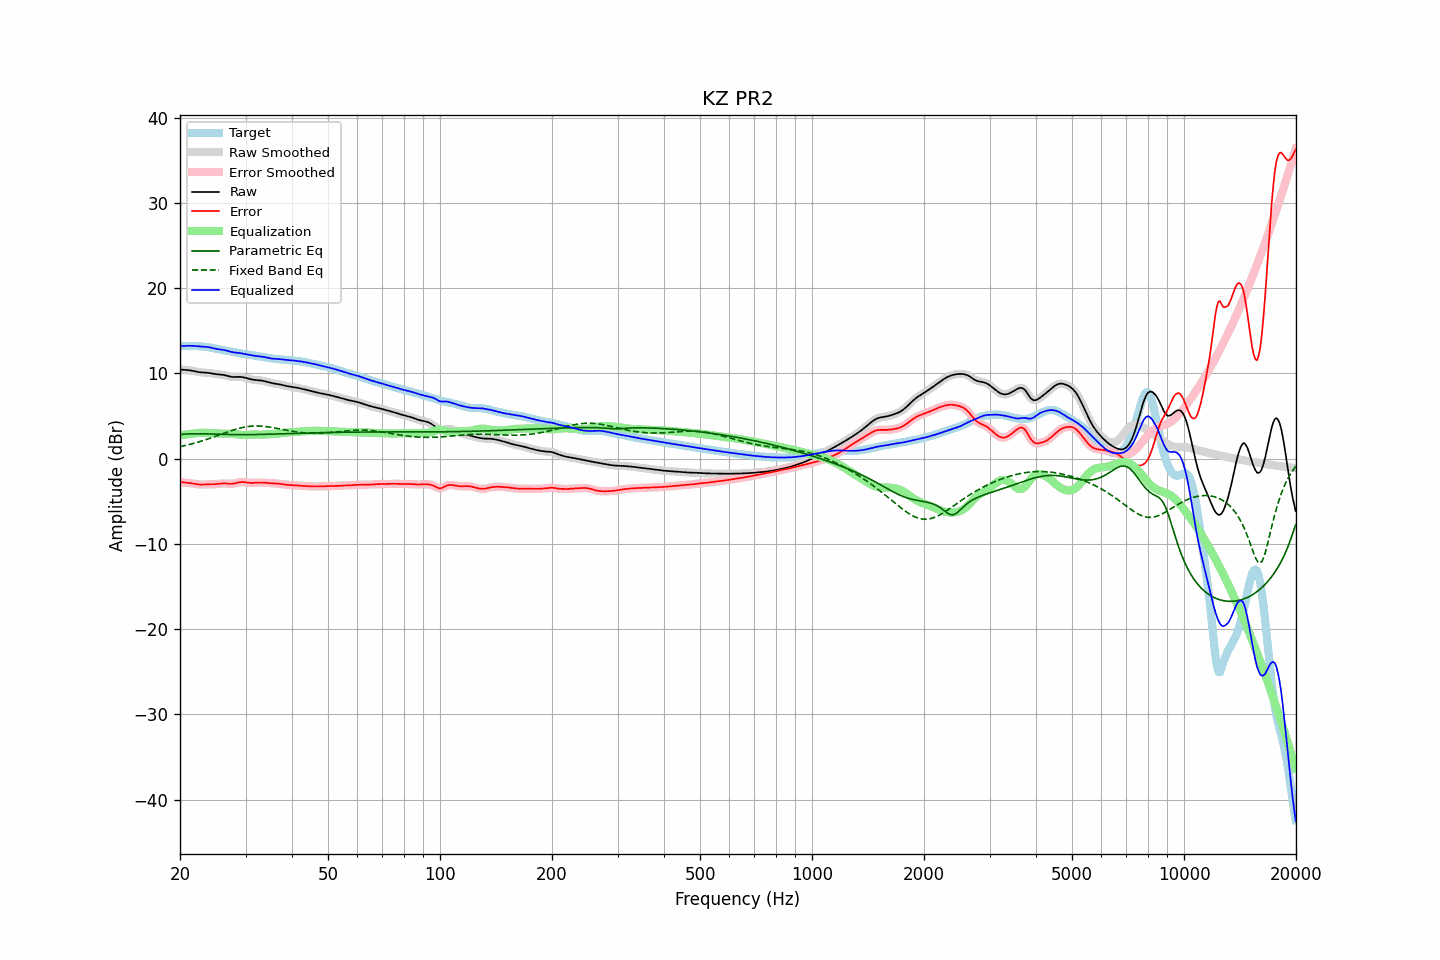

The table this chart was drawn from, first rows:
frequency, raw, error, smoothed, error_smoothed, equalization, parametric_eq, fixed_band_eq, equalized_raw, equalized_smoothed, target
20.00, 10.46, -2.74, 10.46, -2.75, 2.73, 2.83, 1.40, 13.20, 13.20, 13.21
20.20, 10.45, -2.77, 10.45, -2.77, 2.76, 2.85, 1.44, 13.21, 13.21, 13.21
20.40, 10.43, -2.79, 10.44, -2.78, 2.78, 2.86, 1.49, 13.22, 13.22, 13.22
20.61, 10.42, -2.80, 10.42, -2.80, 2.81, 2.88, 1.53, 13.23, 13.23, 13.23
20.81, 10.41, -2.82, 10.41, -2.82, 2.83, 2.89, 1.57, 13.24, 13.24, 13.23
21.02, 10.39, -2.84, 10.39, -2.84, 2.86, 2.90, 1.62, 13.25, 13.25, 13.23
21.23, 10.37, -2.86, 10.37, -2.86, 2.88, 2.91, 1.67, 13.25, 13.25, 13.23
21.44, 10.34, -2.89, 10.34, -2.89, 2.90, 2.92, 1.72, 13.24, 13.24, 13.23
21.66, 10.30, -2.93, 10.30, -2.93, 2.93, 2.92, 1.77, 13.23, 13.23, 13.23
21.87, 10.26, -2.96, 10.26, -2.96, 2.96, 2.92, 1.82, 13.22, 13.22, 13.22
22.09, 10.21, -3.00, 10.21, -3.00, 2.99, 2.93, 1.87, 13.20, 13.20, 13.21
22.31, 10.18, -3.02, 10.18, -3.02, 3.01, 2.93, 1.93, 13.19, 13.19, 13.20
22.54, 10.15, -3.04, 10.15, -3.04, 3.03, 2.93, 1.98, 13.17, 13.17, 13.19
22.76, 10.12, -3.05, 10.12, -3.05, 3.03, 2.92, 2.04, 13.16, 13.16, 13.17
22.99, 10.11, -3.04, 10.11, -3.04, 3.04, 2.92, 2.10, 13.15, 13.15, 13.15
23.22, 10.10, -3.03, 10.10, -3.03, 3.03, 2.92, 2.16, 13.13, 13.13, 13.13
23.45, 10.09, -3.02, 10.09, -3.02, 3.03, 2.91, 2.22, 13.12, 13.12, 13.11
23.69, 10.07, -3.01, 10.07, -3.01, 3.02, 2.91, 2.28, 13.10, 13.10, 13.08
23.92, 10.05, -3.00, 10.05, -3.00, 3.02, 2.90, 2.35, 13.07, 13.07, 13.06
24.16, 10.02, -3.00, 10.02, -3.00, 3.01, 2.89, 2.41, 13.03, 13.03, 13.03
24.40, 9.99, -3.00, 9.99, -3.00, 3.00, 2.89, 2.48, 12.99, 12.99, 12.99
24.65, 9.95, -3.00, 9.96, -3.00, 2.99, 2.88, 2.54, 12.94, 12.95, 12.96
24.89, 9.92, -3.00, 9.93, -2.99, 2.98, 2.87, 2.61, 12.90, 12.90, 12.92
25.14, 9.90, -2.98, 9.90, -2.98, 2.97, 2.87, 2.68, 12.87, 12.87, 12.88
25.39, 9.88, -2.96, 9.88, -2.96, 2.95, 2.86, 2.75, 12.84, 12.84, 12.84
25.65, 9.87, -2.94, 9.87, -2.94, 2.94, 2.86, 2.82, 12.81, 12.81, 12.80
25.91, 9.85, -2.92, 9.85, -2.92, 2.93, 2.85, 2.89, 12.78, 12.78, 12.77
26.16, 9.83, -2.90, 9.82, -2.91, 2.93, 2.85, 2.95, 12.76, 12.75, 12.73
26.43, 9.79, -2.91, 9.79, -2.91, 2.93, 2.84, 3.02, 12.72, 12.72, 12.69
26.69, 9.74, -2.92, 9.74, -2.92, 2.93, 2.84, 3.09, 12.67, 12.67, 12.66
26.96, 9.69, -2.94, 9.68, -2.94, 2.93, 2.83, 3.16, 12.62, 12.62, 12.62
27.23, 9.63, -2.95, 9.64, -2.95, 2.93, 2.83, 3.22, 12.57, 12.57, 12.59
27.50, 9.60, -2.95, 9.60, -2.95, 2.92, 2.82, 3.29, 12.52, 12.52, 12.55
27.77, 9.58, -2.93, 9.58, -2.93, 2.90, 2.82, 3.35, 12.49, 12.49, 12.52
28.05, 9.58, -2.90, 9.58, -2.90, 2.88, 2.82, 3.41, 12.46, 12.46, 12.48
28.33, 9.58, -2.85, 9.58, -2.86, 2.85, 2.82, 3.46, 12.44, 12.44, 12.44
28.62, 9.59, -2.81, 9.59, -2.81, 2.82, 2.81, 3.52, 12.41, 12.41, 12.40
28.90, 9.60, -2.77, 9.59, -2.77, 2.80, 2.81, 3.57, 12.39, 12.39, 12.36
29.19, 9.58, -2.75, 9.58, -2.75, 2.78, 2.81, 3.62, 12.36, 12.36, 12.33
29.48, 9.56, -2.74, 9.56, -2.75, 2.77, 2.81, 3.66, 12.33, 12.33, 12.30
29.78, 9.52, -2.76, 9.52, -2.76, 2.77, 2.81, 3.70, 12.29, 12.29, 12.28
30.08, 9.47, -2.78, 9.47, -2.78, 2.78, 2.81, 3.73, 12.25, 12.25, 12.25
30.38, 9.42, -2.81, 9.42, -2.81, 2.80, 2.82, 3.76, 12.22, 12.22, 12.23
30.68, 9.37, -2.83, 9.37, -2.83, 2.81, 2.82, 3.78, 12.18, 12.18, 12.20
30.99, 9.32, -2.85, 9.32, -2.85, 2.83, 2.82, 3.81, 12.15, 12.15, 12.17
31.30, 9.28, -2.85, 9.28, -2.85, 2.83, 2.82, 3.82, 12.11, 12.11, 12.13
31.61, 9.25, -2.84, 9.25, -2.84, 2.83, 2.82, 3.83, 12.08, 12.08, 12.09
31.93, 9.22, -2.83, 9.23, -2.83, 2.83, 2.83, 3.83, 12.05, 12.06, 12.06
32.24, 9.21, -2.82, 9.21, -2.82, 2.82, 2.83, 3.84, 12.03, 12.03, 12.03
32.57, 9.19, -2.80, 9.19, -2.81, 2.82, 2.83, 3.83, 12.01, 12.01, 12.00
32.89, 9.18, -2.80, 9.18, -2.80, 2.81, 2.84, 3.82, 11.99, 11.99, 11.98
33.22, 9.15, -2.80, 9.15, -2.80, 2.81, 2.84, 3.81, 11.97, 11.96, 11.95
33.55, 9.12, -2.81, 9.11, -2.81, 2.82, 2.85, 3.79, 11.94, 11.93, 11.93
33.89, 9.07, -2.83, 9.07, -2.83, 2.83, 2.85, 3.77, 11.90, 11.89, 11.90
34.23, 9.01, -2.85, 9.01, -2.85, 2.84, 2.86, 3.75, 11.85, 11.85, 11.86
34.57, 8.96, -2.86, 8.96, -2.86, 2.86, 2.86, 3.72, 11.81, 11.81, 11.82
34.92, 8.90, -2.88, 8.91, -2.88, 2.87, 2.87, 3.69, 11.77, 11.78, 11.78
35.27, 8.86, -2.89, 8.86, -2.89, 2.88, 2.87, 3.66, 11.75, 11.75, 11.75
35.62, 8.83, -2.90, 8.83, -2.90, 2.90, 2.88, 3.63, 11.73, 11.73, 11.73
35.97, 8.80, -2.91, 8.80, -2.91, 2.91, 2.88, 3.59, 11.71, 11.71, 11.71
... 635 more rows
